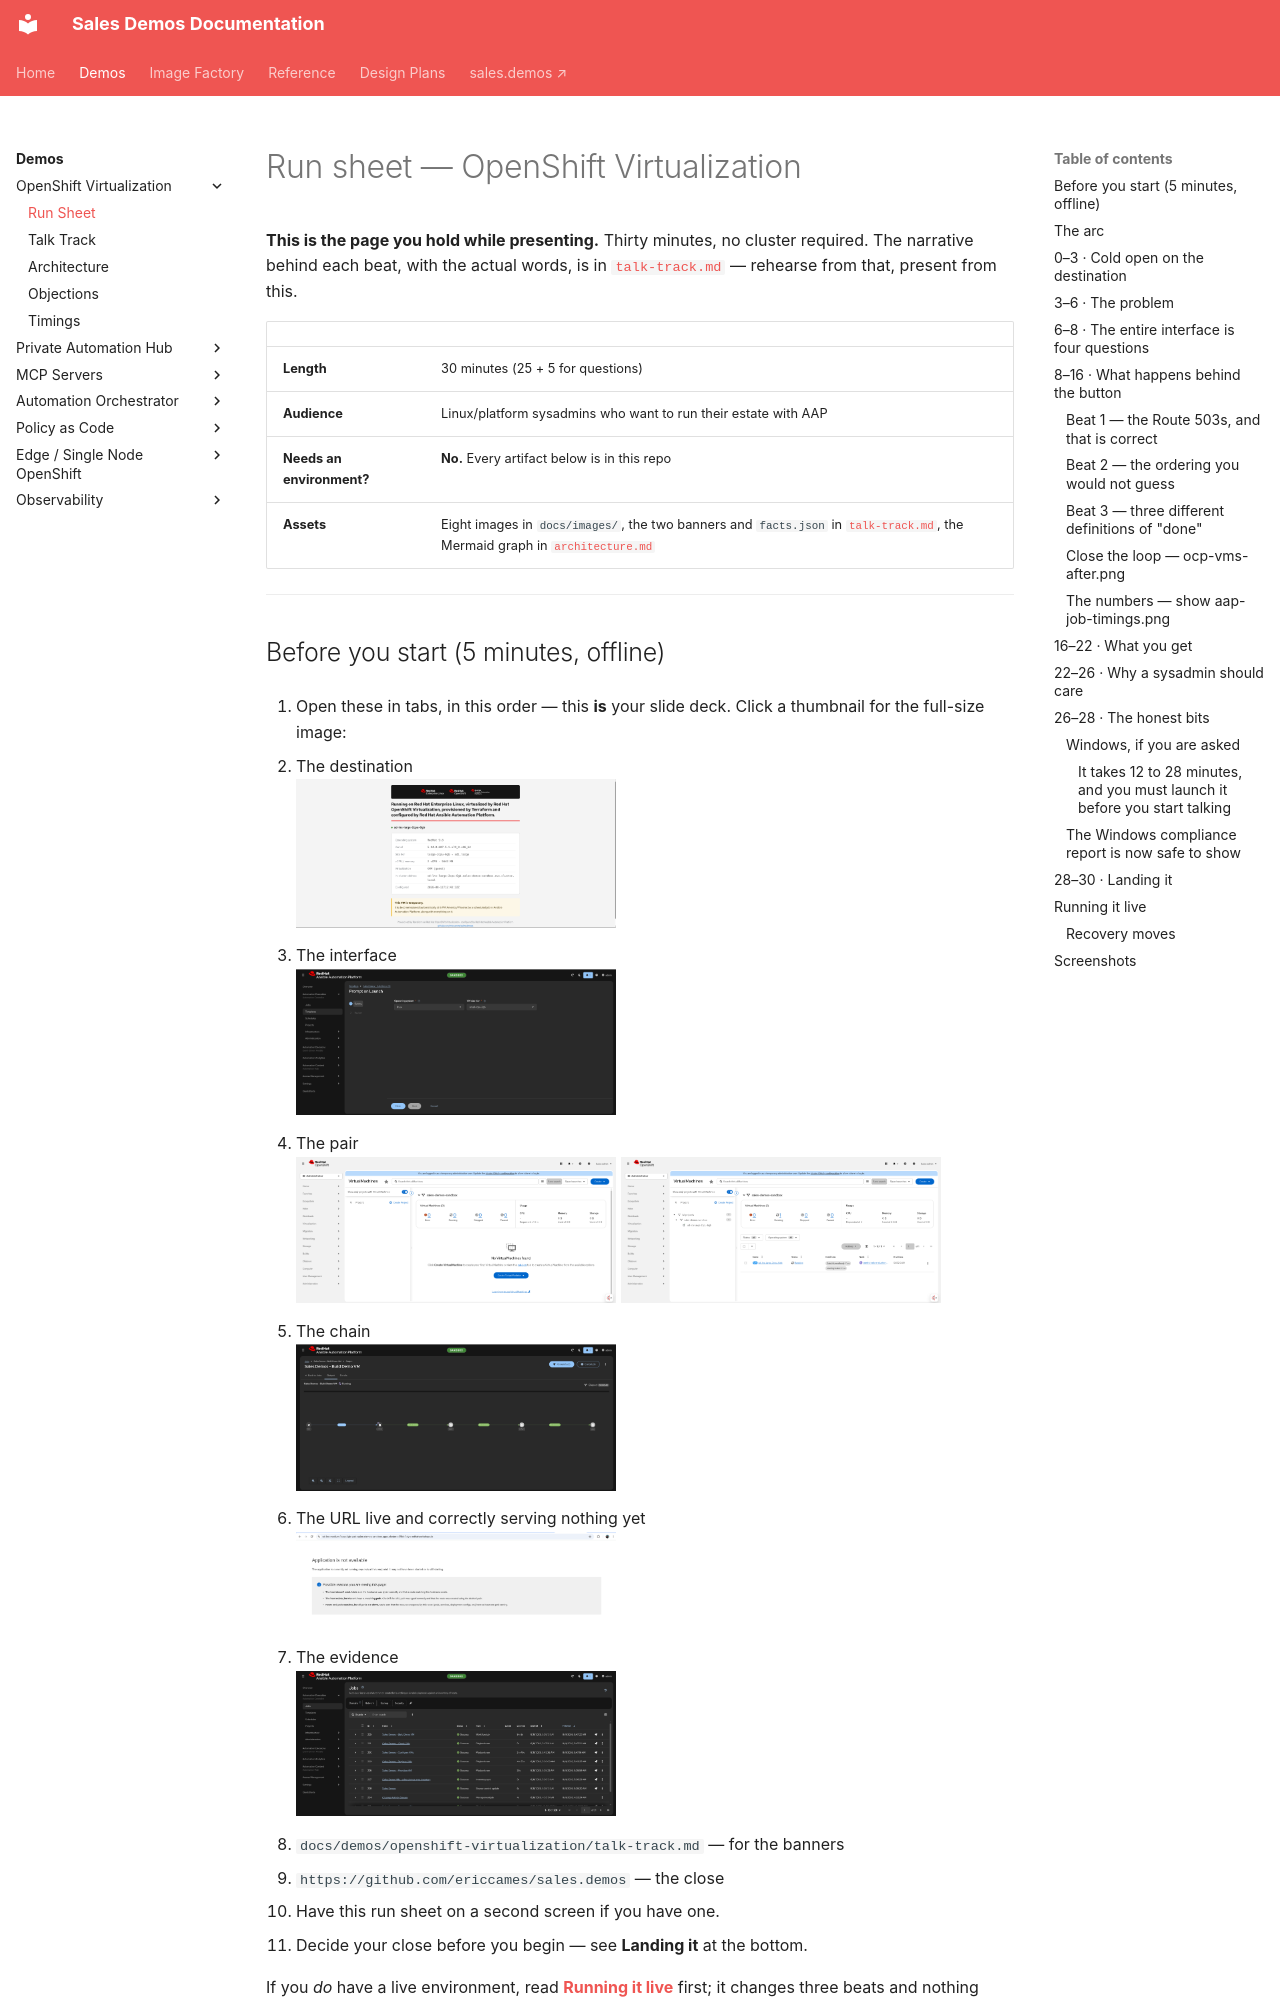

repository: ericcames/sales.demos-docs · page: demos/openshift-virtualization/run-sheet/index.html · generator: mkdocs

# Run sheet — OpenShift Virtualization

**This is the page you hold while presenting.** Thirty minutes, no cluster
required. The narrative behind each beat, with the actual words, is in
[`talk-track.md`](talk-track.md) — rehearse from that, present from this.

| | |
|---|---|
| **Length** | 30 minutes (25 + 5 for questions) |
| **Audience** | Linux/platform sysadmins who want to run their estate with AAP |
| **Needs an environment?** | **No.** Every artifact below is in this repo |
| **Assets** | Eight images in `docs/images/`, the two banners and `facts.json` in [`talk-track.md`](talk-track.md), the Mermaid graph in [`architecture.md`](architecture.md) |

---

## Before you start (5 minutes, offline)

1. Open these in tabs, in this order — this **is** your slide deck. Click a
   thumbnail for the full-size image:

   1. The destination
      <br>[![The demo page served by a real guest](../../images/demo-page-live.png){ width="320" }](../../images/demo-page-live.png)
   2. The interface
      <br>[![The launch survey](../../images/aap-survey.png){ width="320" }](../../images/aap-survey.png)
   3. The pair
      <br>[![The demo namespace before the run](../../images/ocp-vms-before.png){ width="320" }](../../images/ocp-vms-before.png)
      [![The demo namespace after the run](../../images/ocp-vms-after.png){ width="320" }](../../images/ocp-vms-after.png)
   4. The chain
      <br>[![The workflow visualizer, provision in progress](../../images/aap-workflow-running.png){ width="320" }](../../images/aap-workflow-running.png)
   5. The URL live and correctly serving nothing yet
      <br>[![The Route before the web server exists — Application is not available](../../images/route-503.png){ width="320" }](../../images/route-503.png)
   6. The evidence
      <br>[![The controller's job list for a complete run](../../images/aap-job-timings.png){ width="320" }](../../images/aap-job-timings.png)
   7. `docs/demos/openshift-virtualization/talk-track.md` — for the banners
   8. `https://github.com/ericcames/sales.demos` — the close
2. Have this run sheet on a second screen if you have one.
3. Decide your close before you begin — see **Landing it** at the bottom.

If you *do* have a live environment, read **[Running it live](#running-it-live)**
first; it changes three beats and nothing else.

---

## The arc

| Time | Beat | On screen |
|---|---|---|
| 0–3 | Cold open — the destination | `demo-page-live.png` |
| 3–6 | The problem, in their words | nothing |
| 6–8 | The whole interface is two questions | `aap-survey.png` |
| 8–16 | What happens behind the button | `ocp-vms-before.png` → `aap-workflow-running.png` → `route-503.png` → `ocp-vms-after.png` → `aap-job-timings.png` |
| 16–22 | What you get | `demo-page-live.png`, MOTD, `facts.json` |
| 22–26 | Why a sysadmin should care | the repo |
| 26–28 | The honest bits | nothing |
| 28–30 | Close | the page footer |

---
